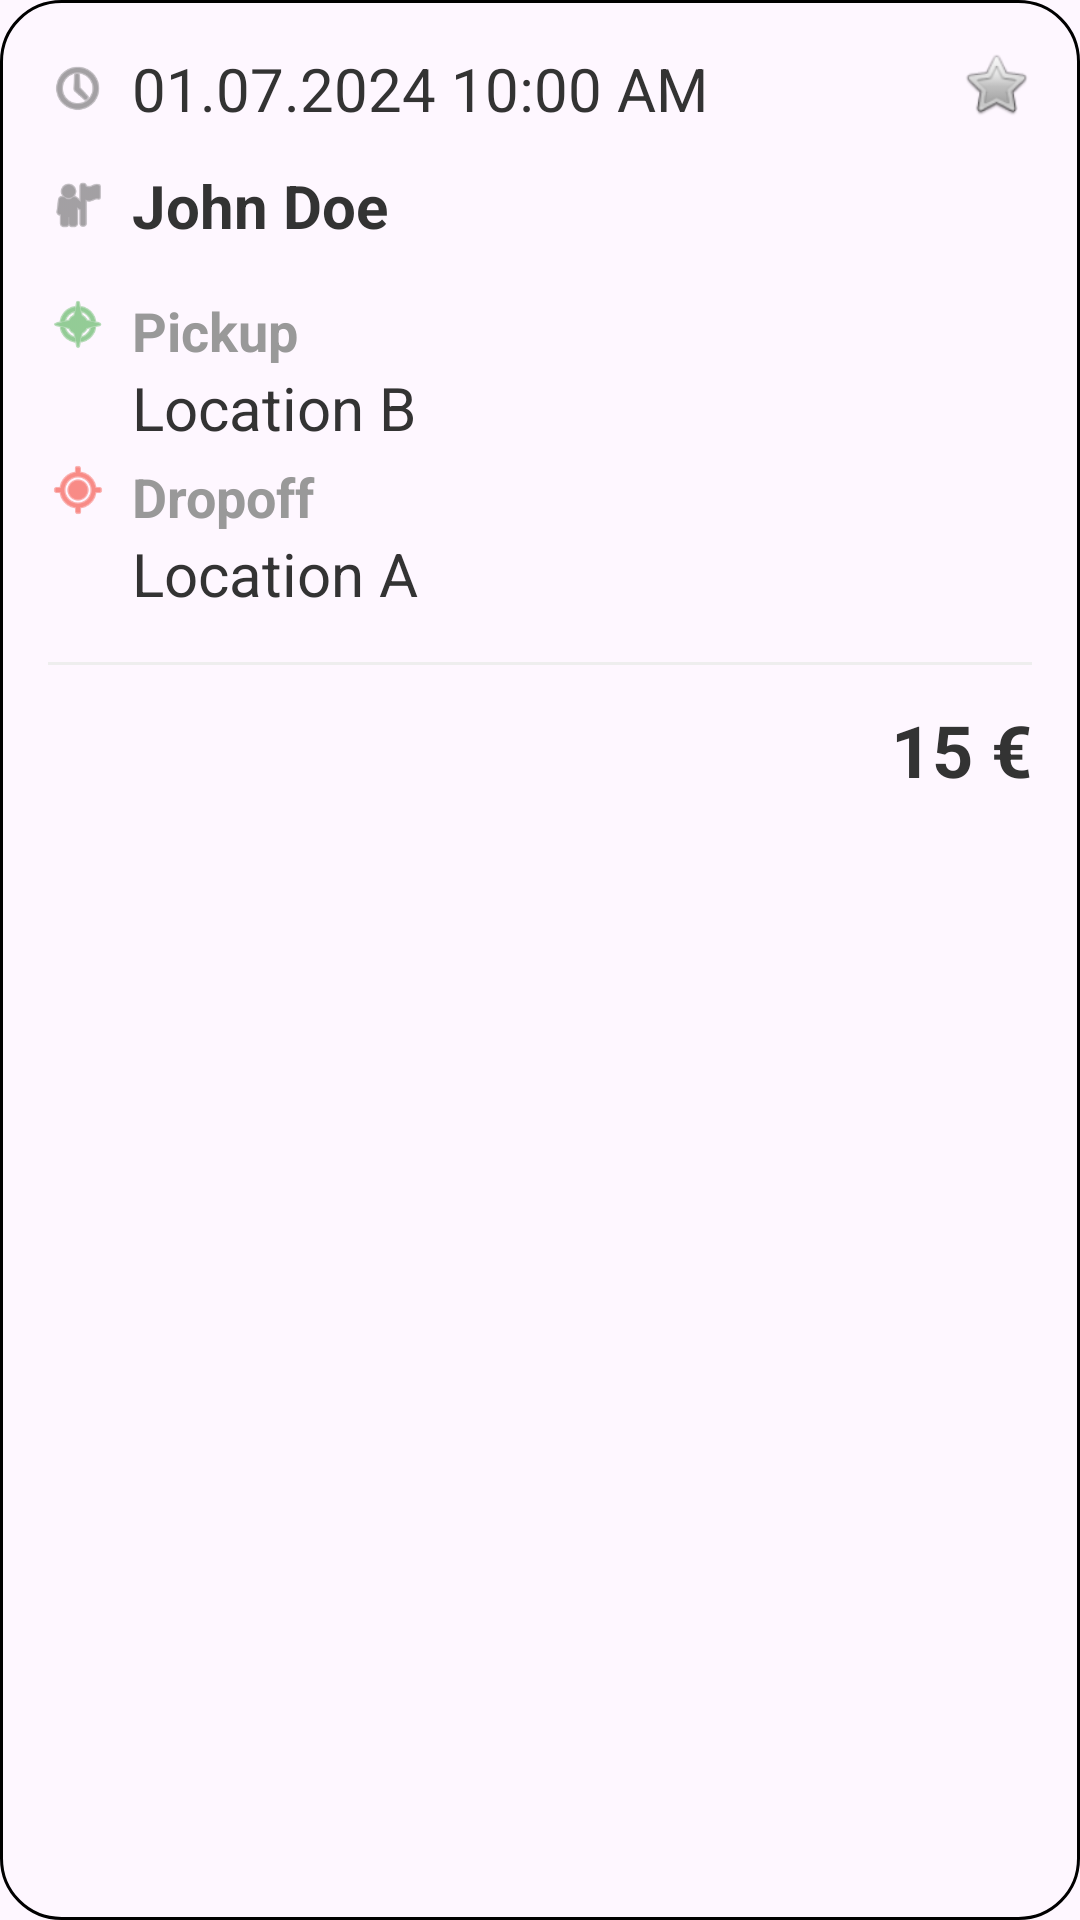

Here is an Android app screen rendered from its layout file. Give the layout XML and the strings, colors and styles it references.
<!-- AndroidManifest.xml: application theme Theme.Nuvola -->
<!-- res/layout/drivers_history_ride_card.xml -->
<?xml version="1.0" encoding="utf-8"?>
<LinearLayout
    xmlns:android="http://schemas.android.com/apk/res/android"
    xmlns:app="http://schemas.android.com/apk/res-auto"
    android:orientation="vertical"
    android:layout_width="match_parent"
    android:layout_height="wrap_content"
    android:background="@drawable/card_border_background"
    android:padding="16dp"
    android:layout_marginVertical="8dp"
    android:layout_marginHorizontal="16dp"
    android:id="@+id/drivers_history_ride_card_item">

    <RelativeLayout
        android:layout_width="match_parent"
        android:layout_height="wrap_content"
        android:layout_marginBottom="12dp">

        <LinearLayout
            android:layout_width="wrap_content"
            android:layout_height="wrap_content"
            android:orientation="horizontal"
            android:gravity="center_vertical"
            android:layout_alignParentStart="true">

            <ImageView
                android:layout_width="20dp"
                android:layout_height="20dp"
                android:src="@android:drawable/ic_menu_recent_history"
                app:tint="#666666"
                android:layout_marginEnd="8dp"/>

            <TextView
                android:id="@+id/ride_date_time"
                android:layout_width="wrap_content"
                android:layout_height="wrap_content"
                android:text="01.07.2024 10:00 AM"
                android:textSize="20sp"
                android:fontFamily="sans-serif"
                android:textColor="#333333"/>
        </LinearLayout>

        <ImageView
            android:id="@+id/favorite_icon"
            android:layout_width="24dp"
            android:layout_height="24dp"
            android:src="@android:drawable/btn_star_big_off"
            android:layout_alignParentEnd="true"
            />
    </RelativeLayout>

    <LinearLayout
        android:layout_width="match_parent"
        android:layout_height="wrap_content"
        android:orientation="horizontal"
        android:gravity="center_vertical"
        android:layout_marginBottom="16dp">

        <ImageView
            android:layout_width="20dp"
            android:layout_height="20dp"
            android:src="@android:drawable/ic_menu_myplaces"
            app:tint="#666666"
            android:layout_marginEnd="8dp"/>

        <TextView
            android:id="@+id/driver_name"
            android:layout_width="wrap_content"
            android:layout_height="wrap_content"
            android:text="John Doe"
            android:textSize="20sp"
            android:fontFamily="sans-serif"
            android:textColor="#333333"
            android:textStyle="bold"/>
    </LinearLayout>

    
    <LinearLayout
        android:layout_width="match_parent"
        android:layout_height="wrap_content"
        android:orientation="horizontal"
        android:layout_marginBottom="4dp">

        <ImageView
            android:layout_width="20dp"
            android:layout_height="20dp"
            android:src="@android:drawable/ic_menu_compass"
            app:tint="#4CAF50"
            android:layout_marginEnd="8dp"/>

        <LinearLayout
            android:layout_width="0dp"
            android:layout_height="wrap_content"
            android:layout_weight="1"
            android:orientation="vertical">

            <TextView
                android:layout_width="wrap_content"
                android:layout_height="wrap_content"
                android:text="Pickup"
                android:textSize="18sp"
                android:fontFamily="sans-serif"
                android:textColor="#999999"
                android:textStyle="bold"/>

            <TextView
                android:id="@+id/pickup_location"
                android:layout_width="wrap_content"
                android:layout_height="wrap_content"
                android:text="Location B"
                android:textSize="20sp"
                android:fontFamily="sans-serif"
                android:textColor="#333333"/>
        </LinearLayout>
    </LinearLayout>

    
    <LinearLayout
        android:layout_width="match_parent"
        android:layout_height="wrap_content"
        android:orientation="horizontal"
        android:layout_marginBottom="16dp">

        <ImageView
            android:layout_width="20dp"
            android:layout_height="20dp"
            android:src="@android:drawable/ic_menu_mylocation"
            app:tint="#F44336"
            android:layout_marginEnd="8dp"/>

        <LinearLayout
            android:layout_width="0dp"
            android:layout_height="wrap_content"
            android:layout_weight="1"
            android:orientation="vertical">

            <TextView
                android:layout_width="wrap_content"
                android:layout_height="wrap_content"
                android:text="Dropoff"
                android:textSize="18sp"
                android:fontFamily="sans-serif"
                android:textColor="#999999"
                android:textStyle="bold"/>

            <TextView
                android:id="@+id/dropoff_location"
                android:layout_width="wrap_content"
                android:layout_height="wrap_content"
                android:text="Location A"
                android:textSize="20sp"
                android:fontFamily="sans-serif"
                android:textColor="#333333"/>
        </LinearLayout>
    </LinearLayout>

    
    <View
        android:layout_width="match_parent"
        android:layout_height="1dp"
        android:background="#EEEEEE"
        android:layout_marginBottom="12dp"/>

    
    <TextView
        android:id="@+id/ride_price"
        android:layout_width="wrap_content"
        android:layout_height="wrap_content"
        android:text="15 €"
        android:textSize="24sp"
        android:textColor="#333333"
        android:textStyle="bold"
        android:layout_gravity="end"/>

</LinearLayout>
<!-- resources referenced by this layout -->
<resources>
  <!-- drawable card_border_background (drawable) -->
  <?xml version="1.0" encoding="utf-8"?>
  <shape xmlns:android="http://schemas.android.com/apk/res/android"
      android:shape="rectangle">
      <solid
          android:color="?android:attr/background"
          />
      <stroke
          android:width="1dp"
          android:color="@color/black"
  
          />
      <corners android:radius="20dp" />
  </shape>
  <style name="Theme.Nuvola" parent="Base.Theme.Nuvola" />
  <color name="black">#FF000000</color>
  <style name="Base.Theme.Nuvola" parent="Theme.Material3.DayNight.NoActionBar">
          <item name="android:backgroundDimEnabled">true</item>
          <item name="android:backgroundDimAmount">0.6</item>
      </style>
</resources>
